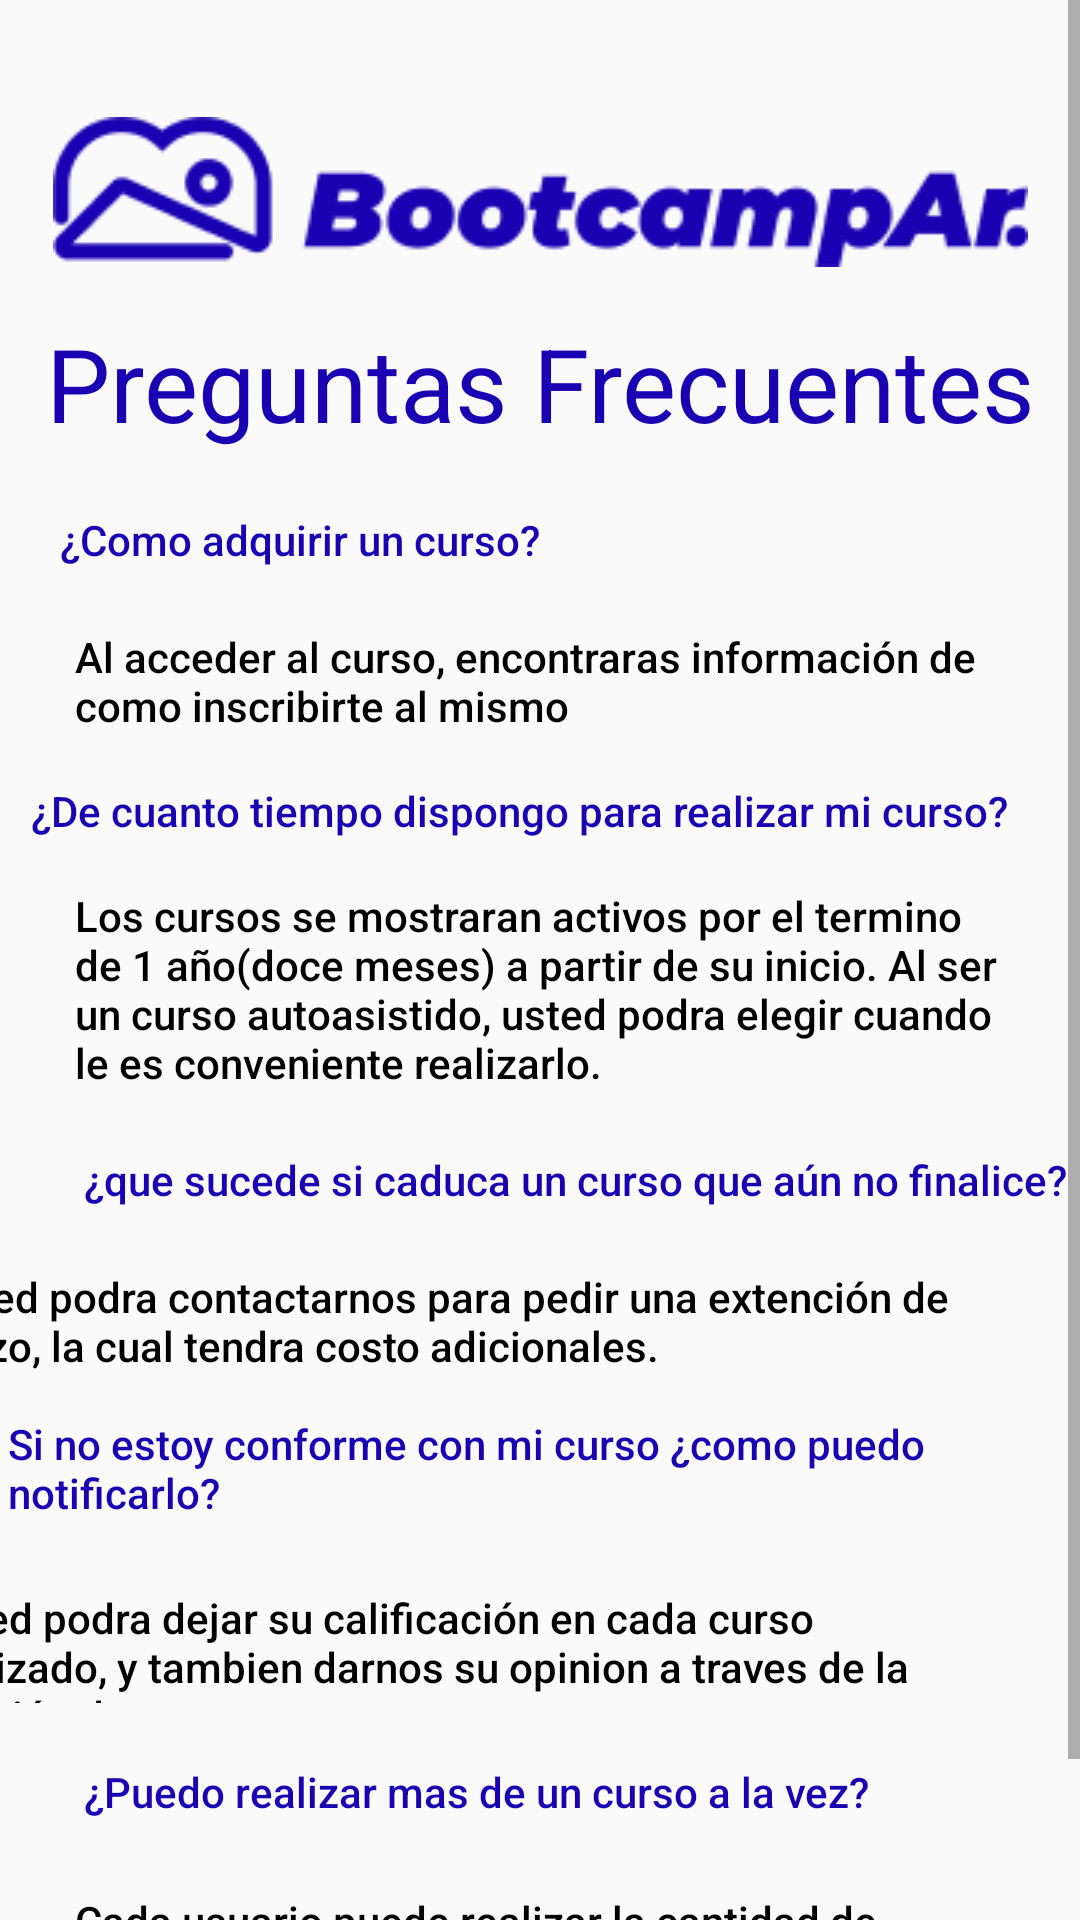

Reconstruct the res/layout file that produces this screen, plus the resources it refers to.
<!-- AndroidManifest.xml: application theme Theme.BootCampAr -->
<!-- res/layout/fragment_help.xml -->
<?xml version="1.0" encoding="utf-8"?>
<ScrollView xmlns:android="http://schemas.android.com/apk/res/android"
    xmlns:app="http://schemas.android.com/apk/res-auto"
    xmlns:tools="http://schemas.android.com/tools"
    android:layout_width="match_parent"
    android:layout_height="match_parent"
    android:textAlignment="center"
    tools:context=".activities.ui.help.HelpFragment">

    <androidx.constraintlayout.widget.ConstraintLayout
        android:layout_width="match_parent"
        android:layout_height="wrap_content"
        android:textAlignment="center">


    <ImageView
        android:id="@+id/imageView5"
        android:layout_width="wrap_content"
        android:layout_height="wrap_content"
        android:layout_marginTop="39dp"
        android:src="@drawable/header_logo"
        android:contentDescription="@string/text_logo"
        app:tint="#1A01B2"
        app:layout_constraintEnd_toEndOf="parent"
        app:layout_constraintStart_toStartOf="parent"
        app:layout_constraintTop_toTopOf="parent" />

    <TextView
        android:id="@+id/textView3"
        android:layout_width="wrap_content"
        android:layout_height="wrap_content"
        android:layout_marginTop="16dp"
        android:text="@string/faq"
        android:textAppearance="@style/TextAppearance.AppCompat.Display1"
        android:textColor="#1A01B2"
        app:layout_constraintEnd_toEndOf="parent"
        app:layout_constraintStart_toStartOf="parent"
        app:layout_constraintTop_toBottomOf="@+id/imageView5" />

    <TextView
        android:id="@+id/textView43"
        android:layout_width="wrap_content"
        android:layout_height="wrap_content"
        android:layout_marginTop="20dp"
        android:text="@string/adquirir_curso"
        android:textAppearance="@style/TextAppearance.AppCompat.Body2"
        android:textColor="#1A01B2"
        app:layout_constraintEnd_toEndOf="parent"
        app:layout_constraintHorizontal_bias="0.1"
        app:layout_constraintStart_toStartOf="parent"
        app:layout_constraintTop_toBottomOf="@+id/textView3" />

    <TextView
        android:id="@+id/textView44"
        android:layout_width="0dp"
        android:layout_height="wrap_content"
        android:layout_marginStart="25dp"
        android:layout_marginTop="20dp"
        android:layout_marginEnd="25dp"
        android:text="@string/acceder_curso"
        android:textAppearance="@style/TextAppearance.AppCompat.Body2"
        android:textColor="#000000"
        app:layout_constraintEnd_toEndOf="parent"
        app:layout_constraintHorizontal_bias="0.0"
        app:layout_constraintStart_toStartOf="parent"
        app:layout_constraintTop_toBottomOf="@+id/textView43" />

    <TextView
        android:id="@+id/textView45"
        android:layout_width="wrap_content"
        android:layout_height="wrap_content"
        android:layout_marginTop="16dp"
        android:text="@string/tiempo_curso"
        android:textAppearance="@style/TextAppearance.AppCompat.Body2"
        android:textColor="#1A01B2"
        app:layout_constraintEnd_toEndOf="parent"
        app:layout_constraintHorizontal_bias="0.308"
        app:layout_constraintStart_toStartOf="parent"
        app:layout_constraintTop_toBottomOf="@+id/textView44" />

    <TextView
        android:id="@+id/textView46"
        android:layout_width="0dp"
        android:layout_height="wrap_content"
        android:layout_marginStart="25dp"
        android:layout_marginTop="16dp"
        android:layout_marginEnd="25dp"
        android:text="@string/date_curso"
        android:textAppearance="@style/TextAppearance.AppCompat.Body2"
        android:textColor="#000000"
        app:layout_constraintEnd_toEndOf="parent"
        app:layout_constraintHorizontal_bias="1.0"
        app:layout_constraintStart_toStartOf="parent"
        app:layout_constraintTop_toBottomOf="@+id/textView45" />

    <TextView
        android:id="@+id/textView47"
        android:layout_width="wrap_content"
        android:layout_height="wrap_content"
        android:layout_marginStart="3dp"
        android:layout_marginTop="20dp"
        android:layout_marginEnd="119dp"
        android:text="@string/preguntas_frecuentes"
        android:textAppearance="@style/TextAppearance.AppCompat.Body2"
        android:textColor="#1A01B2"
        app:layout_constraintEnd_toEndOf="parent"
        app:layout_constraintHorizontal_bias="0.0"
        app:layout_constraintStart_toStartOf="@+id/textView46"
        app:layout_constraintTop_toBottomOf="@+id/textView52" />

    <TextView
        android:id="@+id/textView48"
        android:layout_width="0dp"
        android:layout_height="wrap_content"
        android:layout_marginStart="25dp"
        android:layout_marginTop="24dp"
        android:layout_marginEnd="25dp"
        android:text="@string/faq1"
        android:textAppearance="@style/TextAppearance.AppCompat.Body2"
        android:textColor="#000000"
        app:layout_constraintEnd_toEndOf="parent"
        app:layout_constraintHorizontal_bias="1.0"
        app:layout_constraintStart_toStartOf="parent"
        app:layout_constraintTop_toBottomOf="@+id/textView47" />

    <TextView
        android:id="@+id/textView49"
        android:layout_width="wrap_content"
        android:layout_height="wrap_content"
        android:layout_marginStart="28dp"
        android:layout_marginTop="20dp"
        android:text="@string/preguntas_frecuentes1"
        android:textAppearance="@style/TextAppearance.AppCompat.Body2"
        android:textColor="#1A01B2"
        app:layout_constraintStart_toStartOf="parent"
        app:layout_constraintTop_toBottomOf="@+id/textView46" />

    <TextView
        android:id="@+id/textView50"
        android:layout_width="362dp"
        android:layout_height="37dp"
        android:layout_marginStart="22dp"
        android:layout_marginTop="20dp"
        android:layout_marginEnd="22dp"
        android:text="@string/extension_curso"
        android:textAppearance="@style/TextAppearance.AppCompat.Body2"
        android:textColor="#000000"
        app:layout_constraintEnd_toEndOf="parent"
        app:layout_constraintHorizontal_bias="1.0"
        app:layout_constraintStart_toStartOf="parent"
        app:layout_constraintTop_toBottomOf="@+id/textView49" />

    <TextView
        android:id="@+id/textView51"
        android:layout_width="367dp"
        android:layout_height="38dp"
        android:layout_marginStart="21dp"
        android:layout_marginTop="12dp"
        android:layout_marginEnd="14dp"
        android:text="@string/como_notificar"
        android:textAppearance="@style/TextAppearance.AppCompat.Body2"
        android:textColor="#1A01B2"
        app:layout_constraintEnd_toEndOf="parent"
        app:layout_constraintHorizontal_bias="0.444"
        app:layout_constraintStart_toStartOf="parent"
        app:layout_constraintTop_toBottomOf="@+id/textView50" />

    <TextView
        android:id="@+id/textView52"
        android:layout_width="360dp"
        android:layout_height="38dp"
        android:layout_marginStart="22dp"
        android:layout_marginTop="20dp"
        android:layout_marginEnd="26dp"
        android:text="@string/como_notificar_respuesta"
        android:textAppearance="@style/TextAppearance.AppCompat.Body2"
        android:textColor="#000000"
        app:layout_constraintEnd_toEndOf="parent"
        app:layout_constraintHorizontal_bias="1.0"
        app:layout_constraintStart_toStartOf="parent"
        app:layout_constraintTop_toBottomOf="@+id/textView51" />


   </androidx.constraintlayout.widget.ConstraintLayout>
</ScrollView>
<!-- resources referenced by this layout -->
<resources>
  <!-- drawable header_logo: png bitmap (drawable, 6685 bytes) -->
  <string name="acceder_curso">Al acceder al curso, encontraras  información de como inscribirte al mismo</string>
  <string name="adquirir_curso">¿Como adquirir un curso?</string>
  <string name="como_notificar">Si no estoy conforme con mi curso  ¿como puedo notificarlo?</string>
  <string name="como_notificar_respuesta">Usted podra dejar su calificación en cada curso realizado, y tambien darnos su opinion a traves de la sección de contacto.</string>
  <string name="date_curso">Los cursos se mostraran activos por el termino de 1 año(doce meses) a partir de su inicio. Al ser un curso autoasistido, usted podra elegir cuando le es conveniente realizarlo.</string>
  <string name="extension_curso">Usted podra contactarnos para pedir una extención de plazo, la cual tendra costo adicionales.</string>
  <string name="faq">Preguntas Frecuentes</string>
  <string name="faq1">Cada usuario puede realizar la cantidad de cursos que desee en simultaneo, sabiendo que los cursos se mantienen activos durante 1 año desde su inicio.</string>
  <string name="preguntas_frecuentes">¿Puedo realizar mas de un curso a la vez?</string>
  <string name="preguntas_frecuentes1">¿que sucede si caduca un curso que aún no finalice?</string>
  <string name="text_logo">Logo de nuestra aplicacion muestra la palabra bootcampar</string>
  <string name="tiempo_curso">¿De cuanto tiempo dispongo para  realizar mi curso?</string>
  <style name="Theme.BootCampAr" parent="Base.Theme.BootCampAr" />
  <style name="Base.Theme.BootCampAr" parent="Theme.AppCompat.DayNight">
          
          
      </style>
</resources>
